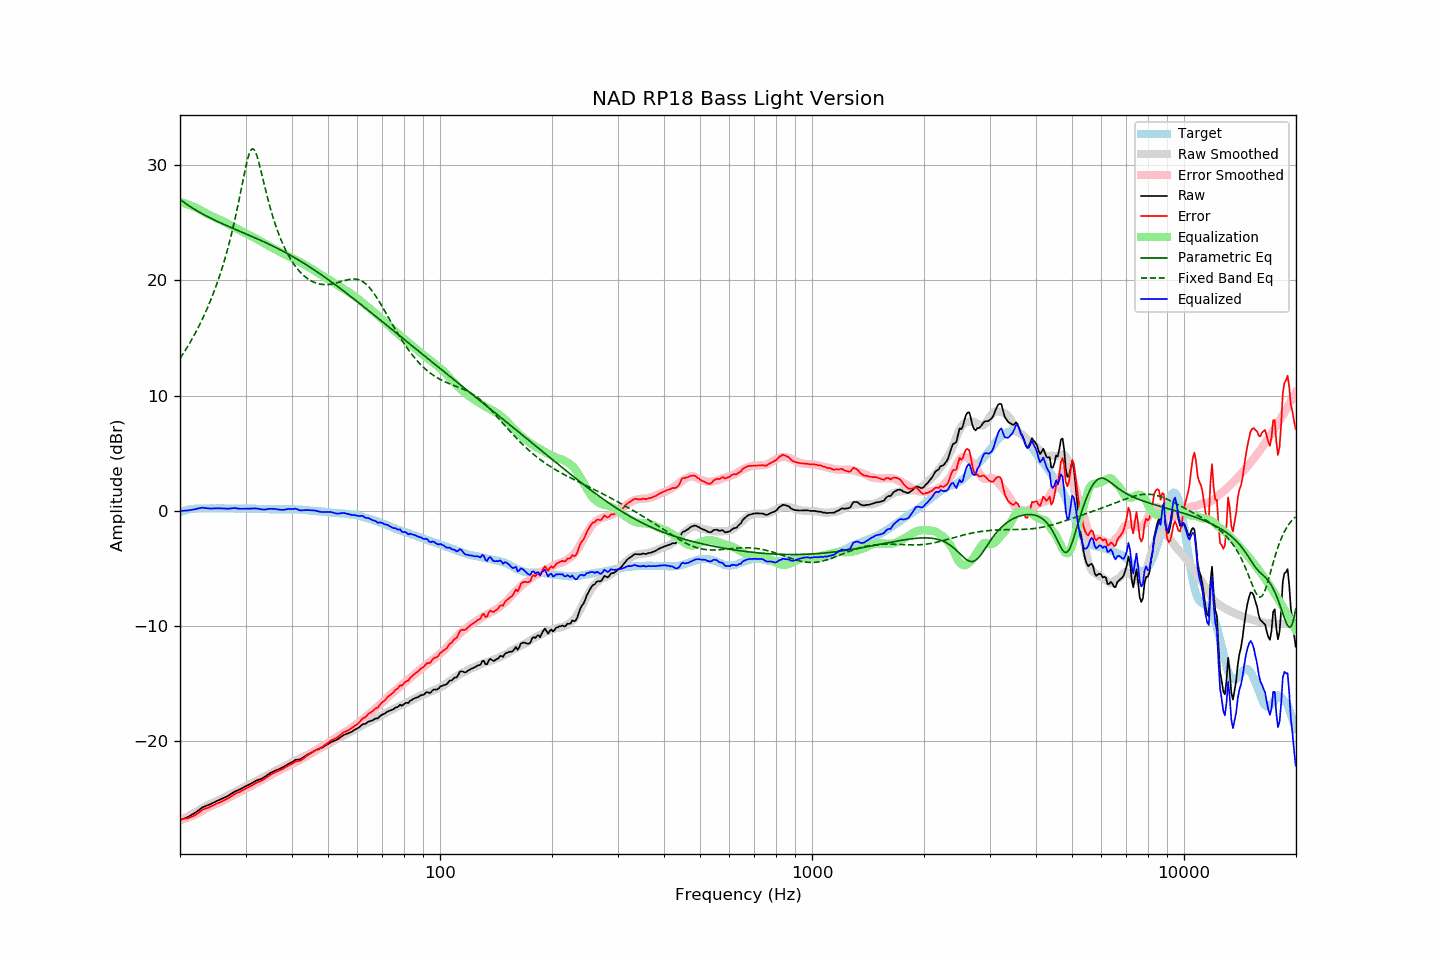

Source data for this figure (header and first rows):
frequency, raw, error, smoothed, error_smoothed, equalization, parametric_eq, fixed_band_eq, equalized_raw, equalized_smoothed, target
20.00, -26.82, -26.72, -26.89, -26.82, 26.82, 27.04, 13.23, -0.00, -0.07, -0.10
20.20, -26.77, -26.72, -26.81, -26.78, 26.78, 26.93, 13.44, 0.01, -0.03, -0.05
20.40, -26.71, -26.71, -26.73, -26.74, 26.74, 26.83, 13.65, 0.02, 0.00, 0.00
20.61, -26.66, -26.69, -26.65, -26.69, 26.69, 26.73, 13.87, 0.03, 0.04, 0.03
20.81, -26.61, -26.69, -26.58, -26.64, 26.64, 26.63, 14.10, 0.03, 0.07, 0.08
21.02, -26.55, -26.67, -26.50, -26.59, 26.59, 26.54, 14.33, 0.04, 0.10, 0.12
21.23, -26.47, -26.61, -26.42, -26.54, 26.54, 26.44, 14.56, 0.07, 0.12, 0.14
21.44, -26.39, -26.55, -26.34, -26.49, 26.49, 26.35, 14.80, 0.10, 0.15, 0.16
21.66, -26.31, -26.49, -26.27, -26.43, 26.43, 26.27, 15.05, 0.12, 0.17, 0.18
21.87, -26.23, -26.42, -26.19, -26.37, 26.37, 26.18, 15.30, 0.14, 0.18, 0.19
22.09, -26.14, -26.35, -26.11, -26.31, 26.31, 26.10, 15.56, 0.17, 0.20, 0.21
22.31, -26.03, -26.25, -26.03, -26.25, 26.25, 26.01, 15.83, 0.22, 0.21, 0.22
22.54, -25.93, -26.16, -25.95, -26.17, 26.17, 25.93, 16.10, 0.23, 0.22, 0.22
22.76, -25.82, -26.04, -25.86, -26.09, 26.09, 25.85, 16.39, 0.27, 0.22, 0.22
22.99, -25.71, -25.92, -25.78, -26.00, 26.00, 25.78, 16.68, 0.29, 0.22, 0.21
23.22, -25.66, -25.87, -25.70, -25.92, 25.92, 25.70, 16.98, 0.26, 0.23, 0.21
23.45, -25.60, -25.81, -25.62, -25.85, 25.85, 25.63, 17.28, 0.25, 0.23, 0.21
23.69, -25.55, -25.77, -25.55, -25.77, 25.77, 25.55, 17.60, 0.22, 0.23, 0.22
23.92, -25.50, -25.72, -25.48, -25.70, 25.70, 25.48, 17.93, 0.20, 0.23, 0.22
24.16, -25.43, -25.65, -25.41, -25.64, 25.64, 25.41, 18.27, 0.20, 0.23, 0.22
24.40, -25.36, -25.59, -25.35, -25.57, 25.57, 25.34, 18.61, 0.21, 0.22, 0.23
24.65, -25.29, -25.51, -25.29, -25.51, 25.51, 25.28, 18.98, 0.22, 0.22, 0.22
24.89, -25.22, -25.44, -25.23, -25.45, 25.45, 25.21, 19.35, 0.23, 0.22, 0.22
25.14, -25.16, -25.38, -25.17, -25.40, 25.40, 25.14, 19.74, 0.24, 0.23, 0.22
25.39, -25.10, -25.33, -25.11, -25.34, 25.34, 25.08, 20.14, 0.24, 0.23, 0.23
25.65, -25.04, -25.27, -25.04, -25.27, 25.27, 25.01, 20.56, 0.23, 0.23, 0.23
25.91, -24.98, -25.21, -24.97, -25.20, 25.20, 24.95, 20.99, 0.22, 0.23, 0.22
26.16, -24.92, -25.14, -24.90, -25.13, 25.13, 24.89, 21.44, 0.21, 0.23, 0.22
26.43, -24.85, -25.08, -24.83, -25.05, 25.05, 24.83, 21.91, 0.20, 0.22, 0.22
26.69, -24.78, -25.00, -24.76, -24.98, 24.98, 24.76, 22.41, 0.20, 0.22, 0.22
26.96, -24.71, -24.93, -24.69, -24.91, 24.91, 24.70, 22.92, 0.20, 0.22, 0.22
27.23, -24.62, -24.85, -24.62, -24.83, 24.83, 24.64, 23.45, 0.21, 0.22, 0.22
27.50, -24.53, -24.75, -24.54, -24.76, 24.76, 24.58, 24.01, 0.23, 0.22, 0.22
27.77, -24.44, -24.65, -24.47, -24.68, 24.68, 24.52, 24.60, 0.24, 0.22, 0.21
28.05, -24.35, -24.56, -24.39, -24.61, 24.61, 24.46, 25.21, 0.25, 0.21, 0.21
28.33, -24.29, -24.49, -24.32, -24.53, 24.53, 24.40, 25.84, 0.24, 0.21, 0.20
28.62, -24.24, -24.44, -24.24, -24.45, 24.45, 24.34, 26.50, 0.21, 0.21, 0.20
28.90, -24.18, -24.39, -24.17, -24.38, 24.38, 24.28, 27.18, 0.20, 0.21, 0.21
29.19, -24.11, -24.31, -24.09, -24.30, 24.30, 24.22, 27.87, 0.19, 0.21, 0.20
29.48, -24.03, -24.24, -24.02, -24.22, 24.22, 24.17, 28.57, 0.19, 0.21, 0.21
29.78, -23.95, -24.15, -23.94, -24.15, 24.15, 24.11, 29.26, 0.20, 0.21, 0.20
30.08, -23.87, -24.09, -23.87, -24.08, 24.08, 24.05, 29.91, 0.20, 0.20, 0.21
30.38, -23.81, -24.02, -23.81, -24.01, 24.01, 23.99, 30.50, 0.20, 0.20, 0.20
30.68, -23.74, -23.94, -23.74, -23.94, 23.94, 23.93, 30.97, 0.20, 0.20, 0.20
30.99, -23.67, -23.87, -23.67, -23.87, 23.87, 23.87, 31.29, 0.20, 0.20, 0.20
31.30, -23.59, -23.79, -23.61, -23.80, 23.80, 23.81, 31.43, 0.21, 0.20, 0.19
31.61, -23.51, -23.70, -23.54, -23.73, 23.73, 23.75, 31.37, 0.22, 0.19, 0.19
31.93, -23.43, -23.63, -23.46, -23.65, 23.65, 23.68, 31.14, 0.22, 0.19, 0.19
32.24, -23.37, -23.55, -23.39, -23.58, 23.58, 23.62, 30.76, 0.21, 0.19, 0.18
32.57, -23.32, -23.50, -23.32, -23.50, 23.50, 23.56, 30.28, 0.18, 0.18, 0.18
32.89, -23.28, -23.46, -23.24, -23.42, 23.42, 23.50, 29.73, 0.14, 0.18, 0.18
33.22, -23.21, -23.38, -23.17, -23.34, 23.34, 23.43, 29.15, 0.13, 0.17, 0.17
33.55, -23.13, -23.30, -23.09, -23.26, 23.26, 23.37, 28.56, 0.13, 0.17, 0.17
33.89, -23.05, -23.21, -23.02, -23.18, 23.18, 23.31, 27.98, 0.13, 0.16, 0.16
34.23, -22.95, -23.11, -22.94, -23.10, 23.10, 23.24, 27.42, 0.15, 0.16, 0.16
34.57, -22.85, -23.00, -22.87, -23.02, 23.02, 23.18, 26.88, 0.17, 0.16, 0.15
34.92, -22.75, -22.91, -22.80, -22.95, 22.95, 23.11, 26.36, 0.19, 0.15, 0.15
35.27, -22.68, -22.83, -22.72, -22.87, 22.87, 23.04, 25.88, 0.19, 0.15, 0.14
35.62, -22.61, -22.75, -22.65, -22.79, 22.79, 22.97, 25.41, 0.18, 0.15, 0.14
35.97, -22.54, -22.68, -22.57, -22.71, 22.71, 22.90, 24.98, 0.17, 0.14, 0.14
... 635 more rows
